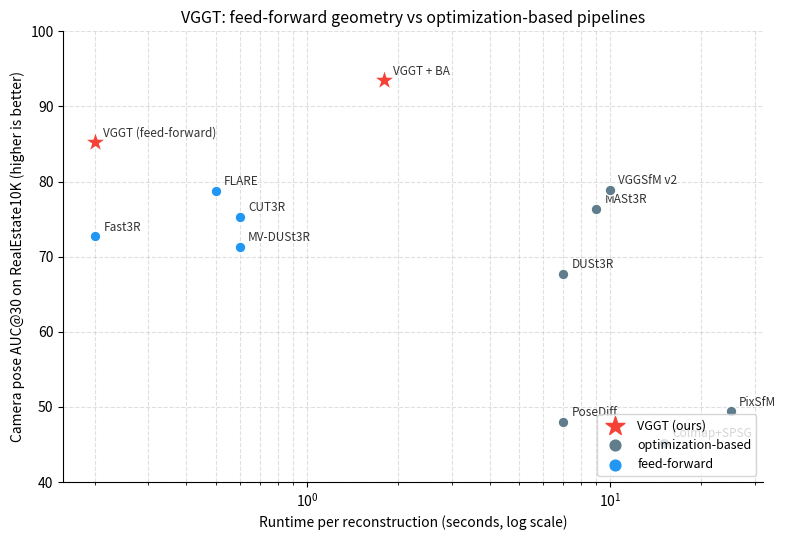

Reproduce this figure in Python. (Note: this script raises an exception after producing the figure.)
#!/usr/bin/env python3
"""
为「VGGT 前馈式多视图三维重建」前置知识生成配图。

数据来源：VGGT（arXiv 2503.11651）Table 1，相机位姿估计（RealEstate10K，10 帧，AUC@30）。
横轴为运行时间（秒，对数轴），纵轴为位姿精度 AUC@30（越高越好）。
展示"前馈一次前向"在精度与速度上同时超越需要后优化的传统方法，以及再叠加 BA 仍可提升。
"""
import matplotlib
matplotlib.use("Agg")
import matplotlib.pyplot as plt
import numpy as np

# (name, AUC@30, time_seconds, is_ours, is_optimization)
data = [
    ("Colmap+SPSG", 45.2, 15.0, False, True),
    ("PixSfM", 49.4, 25.0, False, True),
    ("PoseDiff", 48.0, 7.0, False, True),
    ("DUSt3R", 67.7, 7.0, False, True),
    ("MASt3R", 76.4, 9.0, False, True),
    ("VGGSfM v2", 78.9, 10.0, False, True),
    ("MV-DUSt3R", 71.3, 0.6, False, False),
    ("CUT3R", 75.3, 0.6, False, False),
    ("FLARE", 78.8, 0.5, False, False),
    ("Fast3R", 72.7, 0.2, False, False),
    ("VGGT (feed-forward)", 85.3, 0.2, True, False),
    ("VGGT + BA", 93.5, 1.8, True, True),
]

fig, ax = plt.subplots(figsize=(8, 5.5))
for name, auc, t, ours, opt in data:
    color = "#F44336" if ours else ("#607D8B" if opt else "#2196F3")
    marker = "*" if ours else "o"
    size = 260 if ours else 60
    ax.scatter(t, auc, s=size, c=color, marker=marker, zorder=3,
               edgecolors="white", linewidths=1.0)
    ax.annotate(name, (t, auc), textcoords="offset points", xytext=(6, 4),
                fontsize=8.5, color="#333333")

ax.set_xscale("log")
ax.set_xlabel("Runtime per reconstruction (seconds, log scale)")
ax.set_ylabel("Camera pose AUC@30 on RealEstate10K (higher is better)")
ax.set_title("VGGT: feed-forward geometry vs optimization-based pipelines", fontsize=11.5)
ax.grid(linestyle="--", alpha=0.4, which="both")
ax.spines["top"].set_visible(False)
ax.spines["right"].set_visible(False)
# 图例
ax.scatter([], [], s=200, c="#F44336", marker="*", label="VGGT (ours)")
ax.scatter([], [], s=60, c="#607D8B", label="optimization-based")
ax.scatter([], [], s=60, c="#2196F3", label="feed-forward")
ax.legend(fontsize=9, loc="lower right")
ax.set_ylim(40, 100)
fig.tight_layout()
fig.savefig("public/vggt_pose_accuracy_vs_speed.png", dpi=150)
print("saved public/vggt_pose_accuracy_vs_speed.png")
